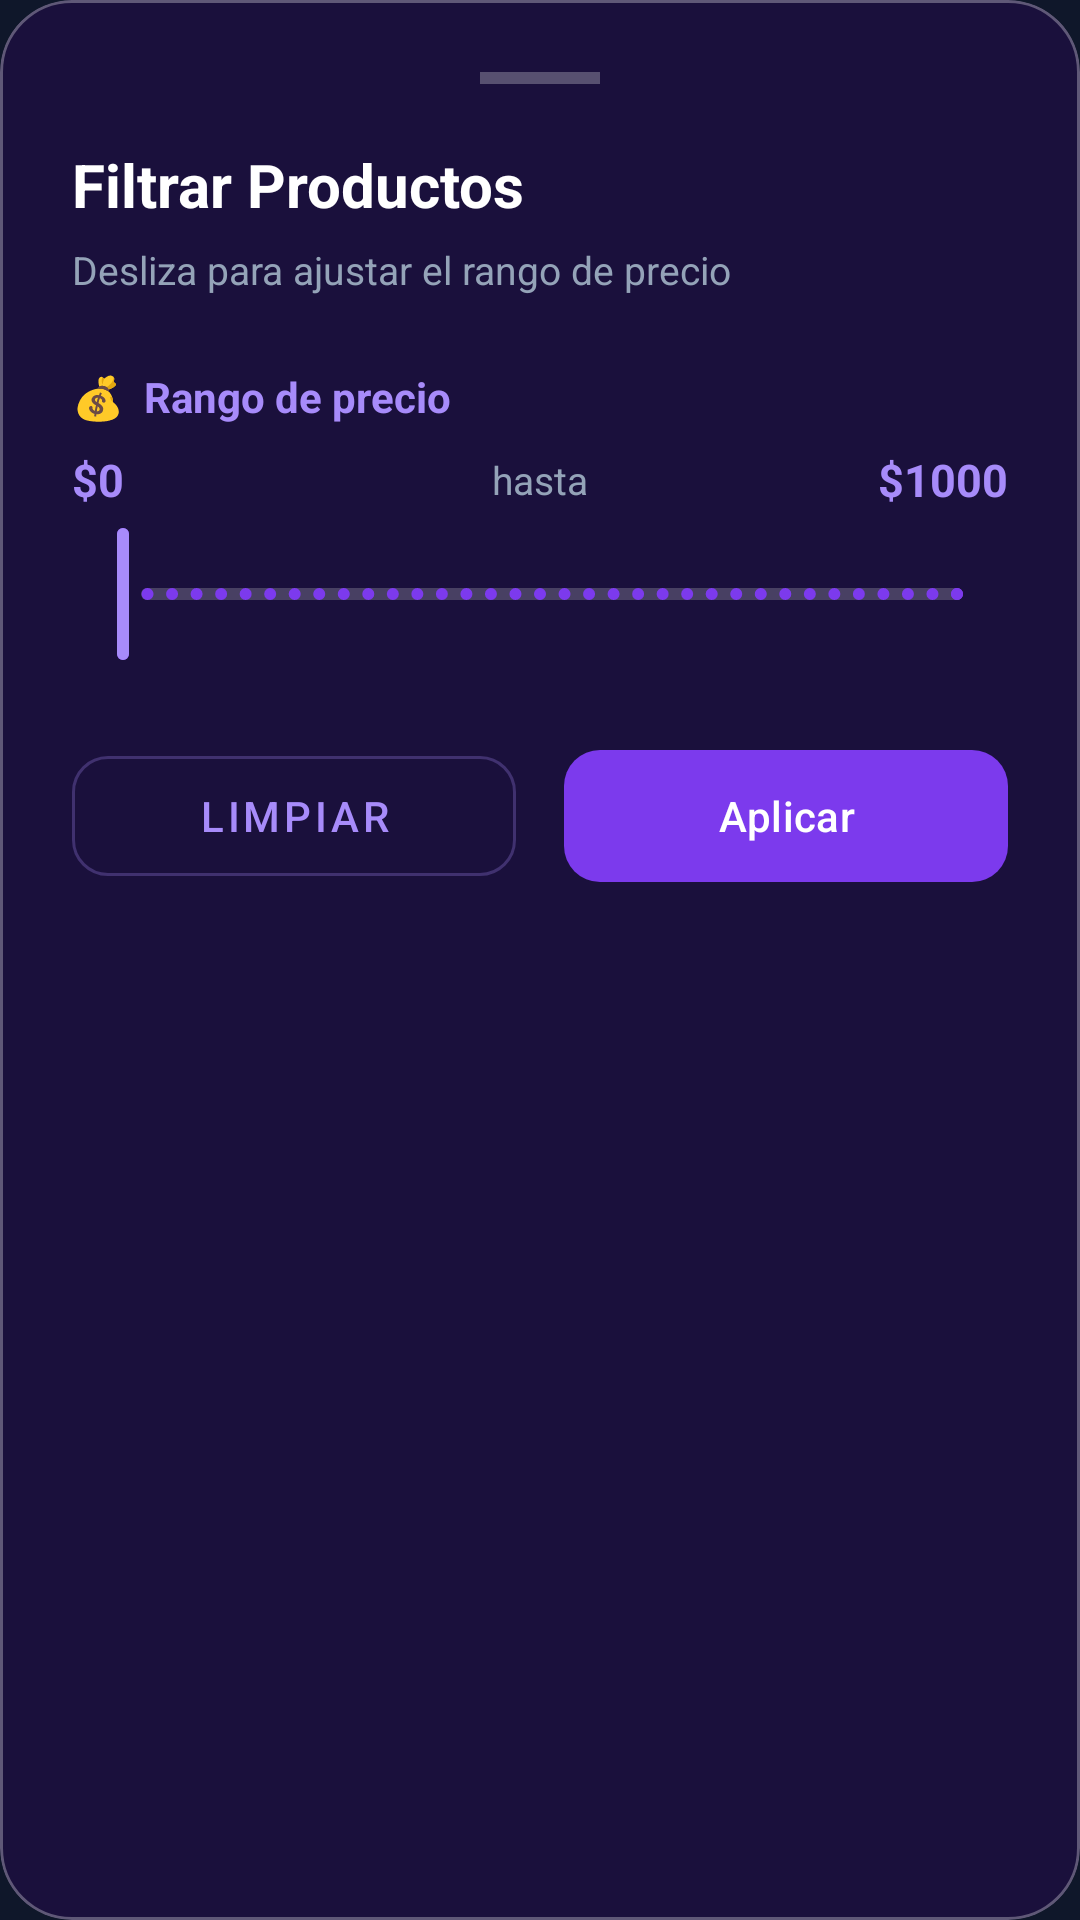

This screen was rendered from an Android layout file. Write that file and the resources it references.
<!-- AndroidManifest.xml: application theme Theme.Proyecto_Final_Moviles -->
<!-- res/layout/bottom_sheet_filters.xml -->
<?xml version="1.0" encoding="utf-8"?>
<com.google.android.material.card.MaterialCardView
    xmlns:android="http://schemas.android.com/apk/res/android"
    xmlns:app="http://schemas.android.com/apk/res-auto"
    android:layout_width="match_parent"
    android:layout_height="wrap_content"
    android:layout_marginHorizontal="8dp"
    android:layout_marginBottom="8dp"
    app:cardBackgroundColor="#1A103C"
    app:cardCornerRadius="24dp"
    app:cardElevation="0dp"
    app:strokeColor="#4DFFFFFF"
    app:strokeWidth="1dp">

    <LinearLayout
        android:layout_width="match_parent"
        android:layout_height="wrap_content"
        android:orientation="vertical"
        android:paddingHorizontal="24dp"
        android:paddingTop="24dp"
        android:paddingBottom="32dp">

    
    <View
        android:layout_width="40dp"
        android:layout_height="4dp"
        android:layout_gravity="center_horizontal"
        android:layout_marginBottom="20dp"
        android:background="#44FFFFFF" />

    <TextView
        android:layout_width="wrap_content"
        android:layout_height="wrap_content"
        android:text="Filtrar Productos"
        android:textColor="#FFFFFF"
        android:textSize="20sp"
        android:textStyle="bold"
        android:layout_marginBottom="6dp" />

    <TextView
        android:layout_width="wrap_content"
        android:layout_height="wrap_content"
        android:text="Desliza para ajustar el rango de precio"
        android:textColor="#94a3b8"
        android:textSize="13sp"
        android:layout_marginBottom="24dp" />

    
    <TextView
        android:layout_width="wrap_content"
        android:layout_height="wrap_content"
        android:text="💰  Rango de precio"
        android:textColor="#a78bfa"
        android:textSize="14sp"
        android:textStyle="bold"
        android:layout_marginBottom="8dp" />

    
    <LinearLayout
        android:layout_width="match_parent"
        android:layout_height="wrap_content"
        android:orientation="horizontal"
        android:layout_marginBottom="4dp">

        <TextView
            android:id="@+id/tvMinValue"
            android:layout_width="0dp"
            android:layout_height="wrap_content"
            android:layout_weight="1"
            android:text="$0"
            android:textColor="#a78bfa"
            android:textSize="15sp"
            android:textStyle="bold" />

        <TextView
            android:layout_width="wrap_content"
            android:layout_height="wrap_content"
            android:text="hasta"
            android:textColor="#94a3b8"
            android:textSize="13sp"
            android:layout_gravity="center_vertical" />

        <TextView
            android:id="@+id/tvMaxValue"
            android:layout_width="0dp"
            android:layout_height="wrap_content"
            android:layout_weight="1"
            android:text="$1000"
            android:textColor="#a78bfa"
            android:textSize="15sp"
            android:textStyle="bold"
            android:gravity="end" />
    </LinearLayout>

    
    <com.google.android.material.slider.RangeSlider
        android:id="@+id/priceRangeSlider"
        android:layout_width="match_parent"
        android:layout_height="wrap_content"
        android:layout_marginBottom="24dp"
        android:valueFrom="0"
        android:valueTo="1000"
        android:stepSize="1"
        app:thumbColor="#7c3aed"
        app:thumbStrokeColor="#a78bfa"
        app:thumbStrokeWidth="2dp"
        app:trackColorActive="#7c3aed"
        app:trackColorInactive="#33FFFFFF"
        app:trackHeight="4dp" />

    
    <LinearLayout
        android:layout_width="match_parent"
        android:layout_height="wrap_content"
        android:orientation="horizontal"
        android:weightSum="2">

        <com.google.android.material.button.MaterialButton
            android:id="@+id/btnClearFilters"
            android:layout_width="0dp"
            android:layout_height="52dp"
            android:layout_weight="1"
            android:layout_marginEnd="8dp"
            android:text="Limpiar"
            android:textColor="#a78bfa"
            style="@style/Widget.MaterialComponents.Button.OutlinedButton"
            app:strokeColor="#44a78bfa"
            app:cornerRadius="12dp" />

        <com.google.android.material.button.MaterialButton
            android:id="@+id/btnApplyFilters"
            android:layout_width="0dp"
            android:layout_height="52dp"
            android:layout_weight="1"
            android:layout_marginStart="8dp"
            android:text="Aplicar"
            android:textColor="#FFFFFF"
            app:backgroundTint="#7c3aed"
            app:cornerRadius="12dp" />
    </LinearLayout>
    </LinearLayout>
</com.google.android.material.card.MaterialCardView>
<!-- resources referenced by this layout -->
<resources>
  <style name="Theme.Proyecto_Final_Moviles" parent="Base.Theme.Proyecto_Final_Moviles" />
  <style name="Base.Theme.Proyecto_Final_Moviles" parent="Theme.Material3.DayNight.NoActionBar">
          <item name="android:windowBackground">#0f172a</item>
          <item name="colorPrimary">#7c3aed</item>
          <item name="colorSurface">#1e293b</item>
          <item name="colorOnSurface">#FFFFFF</item>
      </style>
</resources>
